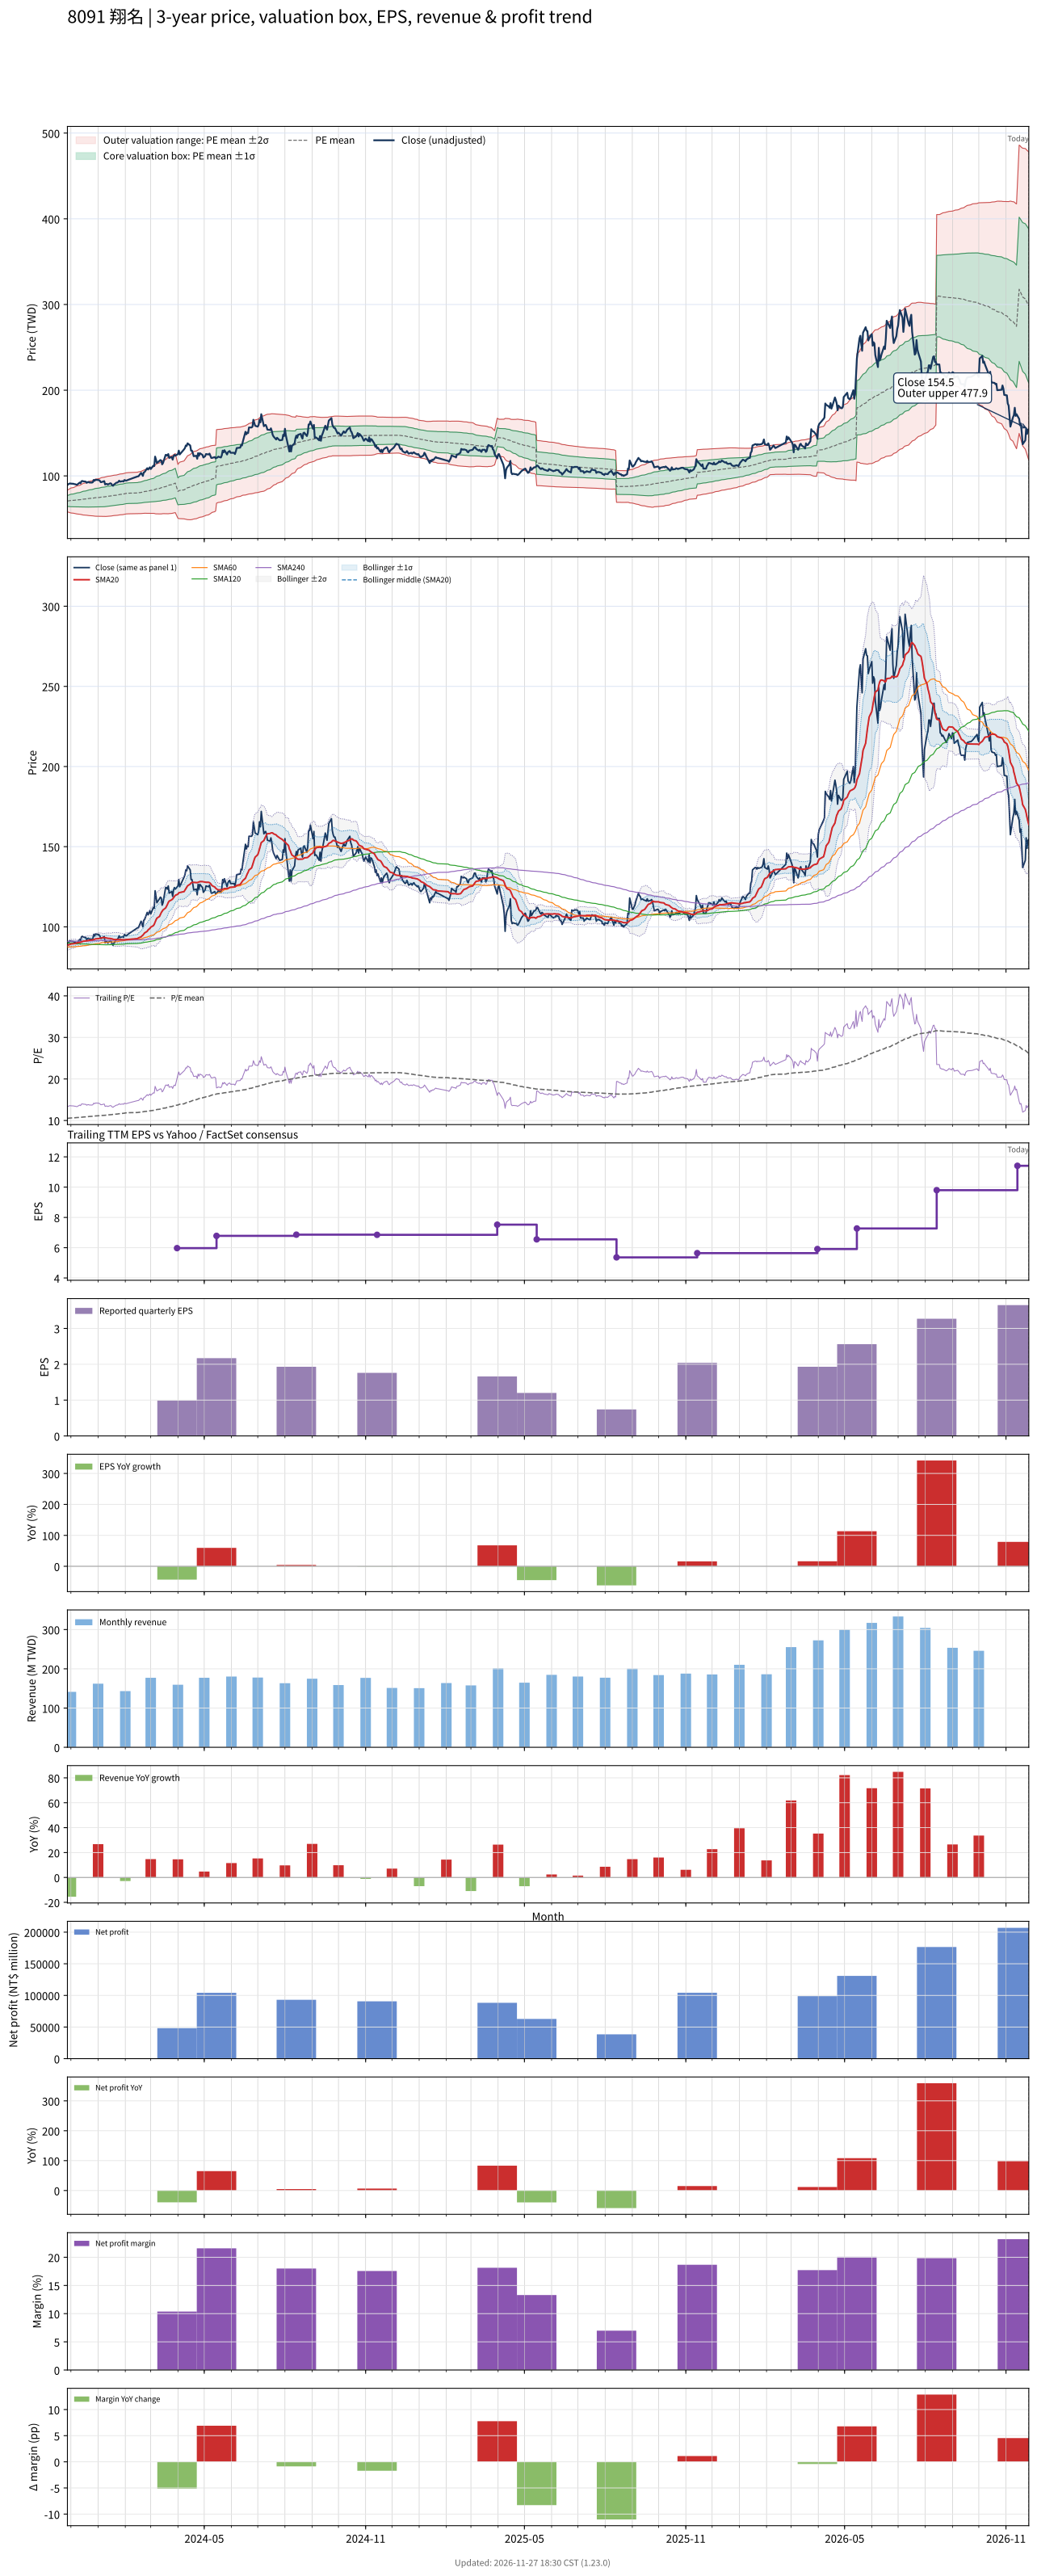

Values plotted in this chart, from the file beside it:
# chart-version: skill-stock-dynamic-val…
date, close, available_date, period_end, eps, ttm_eps, pe, pe_mean, pe_std, price_m2, price_m1, price_mean, price_p1, price_p2, forward_eps, forward_pe, forward_pe_mean, forward_pe_std, forward_price_m2, forward_price_m1, forward_price_mean, forward_price_p1, forward_price_p2, sma20
2023-11-27, 89.3, 2023-11-14, 2023-09-30, 1.77, 6.72, 13.29, 10.52, 0.9406, 58.07, 64.39, 70.72, 77.04, 83.36, , , , , , , , , , 88.44
2023-11-28, 90.3, 2023-11-14, 2023-09-30, 1.77, 6.72, 13.44, 10.54, 0.9771, 57.73, 64.29, 70.86, 77.43, 83.99, , , , , , , , , , 88.62
2023-11-29, 90.9, 2023-11-14, 2023-09-30, 1.77, 6.72, 13.53, 10.57, 1.014, 57.38, 64.2, 71.01, 77.83, 84.64, , , , , , , , , , 88.86
2023-11-30, 91.2, 2023-11-14, 2023-09-30, 1.77, 6.72, 13.57, 10.59, 1.05, 57.05, 64.11, 71.16, 78.22, 85.28, , , , , , , , , , 89.06
2023-12-01, 91, 2023-11-14, 2023-09-30, 1.77, 6.72, 13.54, 10.61, 1.084, 56.75, 64.03, 71.32, 78.6, 85.89, , , , , , , , , , 89.31
2023-12-04, 90.8, 2023-11-14, 2023-09-30, 1.77, 6.72, 13.51, 10.63, 1.115, 56.47, 63.96, 71.45, 78.95, 86.44, , , , , , , , , , 89.45
2023-12-05, 90.4, 2023-11-14, 2023-09-30, 1.77, 6.72, 13.45, 10.65, 1.144, 56.21, 63.9, 71.59, 79.28, 86.96, , , , , , , , , , 89.58
2023-12-06, 90.3, 2023-11-14, 2023-09-30, 1.77, 6.72, 13.44, 10.67, 1.171, 55.98, 63.85, 71.72, 79.59, 87.45, , , , , , , , , , 89.72
2023-12-07, 89.8, 2023-11-14, 2023-09-30, 1.77, 6.72, 13.36, 10.69, 1.196, 55.77, 63.81, 71.84, 79.88, 87.92, , , , , , , , , , 89.86
2023-12-08, 89.7, 2023-11-14, 2023-09-30, 1.77, 6.72, 13.35, 10.71, 1.22, 55.58, 63.78, 71.98, 80.18, 88.38, , , , , , , , , , 89.99
2023-12-11, 92.2, 2023-11-14, 2023-09-30, 1.77, 6.72, 13.72, 10.73, 1.251, 55.33, 63.73, 72.14, 80.54, 88.94, , , , , , , , , , 90.22
2023-12-12, 91.3, 2023-11-14, 2023-09-30, 1.77, 6.72, 13.59, 10.76, 1.277, 55.12, 63.7, 72.29, 80.87, 89.45, , , , , , , , , , 90.34
2023-12-13, 93.7, 2023-11-14, 2023-09-30, 1.77, 6.72, 13.94, 10.78, 1.31, 54.86, 63.66, 72.46, 81.27, 90.07, , , , , , , , , , 90.55
2023-12-14, 94.1, 2023-11-14, 2023-09-30, 1.77, 6.72, 14, 10.81, 1.342, 54.61, 63.63, 72.65, 81.67, 90.69, , , , , , , , , , 90.78
2023-12-15, 93.7, 2023-11-14, 2023-09-30, 1.77, 6.72, 13.94, 10.84, 1.372, 54.39, 63.61, 72.84, 82.06, 91.28, , , , , , , , , , 91
2023-12-18, 93.3, 2023-11-14, 2023-09-30, 1.77, 6.72, 13.88, 10.87, 1.4, 54.21, 63.62, 73.03, 82.43, 91.84, , , , , , , , , , 91.15
2023-12-19, 91.9, 2023-11-14, 2023-09-30, 1.77, 6.72, 13.68, 10.89, 1.423, 54.08, 63.64, 73.2, 82.76, 92.33, , , , , , , , , , 91.25
2023-12-20, 92.7, 2023-11-14, 2023-09-30, 1.77, 6.72, 13.79, 10.92, 1.447, 53.93, 63.66, 73.38, 83.1, 92.83, , , , , , , , , , 91.33
2023-12-21, 92.9, 2023-11-14, 2023-09-30, 1.77, 6.72, 13.82, 10.94, 1.471, 53.78, 63.66, 73.55, 83.43, 93.32, , , , , , , , , , 91.45
2023-12-22, 92.3, 2023-11-14, 2023-09-30, 1.77, 6.72, 13.74, 10.97, 1.493, 53.65, 63.68, 73.71, 83.74, 93.77, , , , , , , , , , 91.59
2023-12-25, 92.2, 2023-11-14, 2023-09-30, 1.77, 6.72, 13.72, 10.99, 1.514, 53.52, 63.69, 73.86, 84.04, 94.21, , , , , , , , , , 91.73
2023-12-26, 92.7, 2023-11-14, 2023-09-30, 1.77, 6.72, 13.79, 11.01, 1.535, 53.39, 63.7, 74.02, 84.34, 94.66, , , , , , , , , , 91.86
2023-12-27, 95.3, 2023-11-14, 2023-09-30, 1.77, 6.72, 14.18, 11.04, 1.562, 53.21, 63.71, 74.21, 84.71, 95.2, , , , , , , , , , 92.08
2023-12-28, 94.3, 2023-11-14, 2023-09-30, 1.77, 6.72, 14.03, 11.07, 1.586, 53.09, 63.74, 74.39, 85.05, 95.7, , , , , , , , , , 92.23
2023-12-29, 95.5, 2023-11-14, 2023-09-30, 1.77, 6.72, 14.21, 11.1, 1.61, 52.95, 63.78, 74.6, 85.42, 96.24, , , , , , , , , , 92.45
2024-01-02, 95.1, 2023-11-14, 2023-09-30, 1.77, 6.72, 14.15, 11.13, 1.634, 52.84, 63.82, 74.8, 85.78, 96.75, , , , , , , , , , 92.67
2024-01-03, 94.3, 2023-11-14, 2023-09-30, 1.77, 6.72, 14.03, 11.16, 1.654, 52.75, 63.87, 74.99, 86.1, 97.22, , , , , , , , , , 92.86
2024-01-04, 92.7, 2023-11-14, 2023-09-30, 1.77, 6.72, 13.79, 11.18, 1.671, 52.7, 63.93, 75.16, 86.39, 97.62, , , , , , , , , , 92.98
2024-01-05, 92.8, 2023-11-14, 2023-09-30, 1.77, 6.72, 13.81, 11.21, 1.688, 52.65, 63.99, 75.33, 86.67, 98.01, , , , , , , , , , 93.14
2024-01-08, 93.9, 2023-11-14, 2023-09-30, 1.77, 6.72, 13.97, 11.23, 1.706, 52.55, 64.02, 75.48, 86.95, 98.42, , , , , , , , , , 93.34
2024-01-09, 90, 2023-11-14, 2023-09-30, 1.77, 6.72, 13.39, 11.26, 1.715, 52.62, 64.14, 75.67, 87.19, 98.71, , , , , , , , , , 93.23
2024-01-10, 90.5, 2023-11-14, 2023-09-30, 1.77, 6.72, 13.47, 11.29, 1.722, 52.71, 64.29, 75.86, 87.44, 99.01, , , , , , , , , , 93.19
2024-01-11, 90.7, 2023-11-14, 2023-09-30, 1.77, 6.72, 13.5, 11.32, 1.731, 52.79, 64.42, 76.05, 87.68, 99.31, , , , , , , , , , 93.05
2024-01-12, 89.9, 2023-11-14, 2023-09-30, 1.77, 6.72, 13.38, 11.35, 1.735, 52.92, 64.59, 76.25, 87.91, 99.57, , , , , , , , , , 92.83
2024-01-15, 91.4, 2023-11-14, 2023-09-30, 1.77, 6.72, 13.6, 11.38, 1.74, 53.08, 64.78, 76.47, 88.17, 99.86, , , , , , , , , , 92.72
2024-01-16, 90.9, 2023-11-14, 2023-09-30, 1.77, 6.72, 13.53, 11.41, 1.745, 53.22, 64.95, 76.68, 88.41, 100.1, , , , , , , , , , 92.6
2024-01-17, 89.2, 2023-11-14, 2023-09-30, 1.77, 6.72, 13.27, 11.44, 1.746, 53.41, 65.15, 76.88, 88.61, 100.3, , , , , , , , , , 92.47
2024-01-18, 88.5, 2023-11-14, 2023-09-30, 1.77, 6.72, 13.17, 11.47, 1.747, 53.6, 65.33, 77.07, 88.81, 100.5, , , , , , , , , , 92.25
2024-01-19, 89.8, 2023-11-14, 2023-09-30, 1.77, 6.72, 13.36, 11.5, 1.75, 53.74, 65.5, 77.26, 89.02, 100.8, , , , , , , , , , 92.1
2024-01-22, 92.2, 2023-11-14, 2023-09-30, 1.77, 6.72, 13.72, 11.53, 1.755, 53.89, 65.68, 77.48, 89.27, 101.1, , , , , , , , , , 92.09
2024-01-23, 92.2, 2023-11-14, 2023-09-30, 1.77, 6.72, 13.72, 11.56, 1.759, 54.06, 65.88, 77.69, 89.51, 101.3, , , , , , , , , , 92.09
2024-01-24, 93, 2023-11-14, 2023-09-30, 1.77, 6.72, 13.84, 11.6, 1.762, 54.25, 66.09, 77.93, 89.77, 101.6, , , , , , , , , , 92.11
2024-01-25, 94.4, 2023-11-14, 2023-09-30, 1.77, 6.72, 14.05, 11.63, 1.767, 54.42, 66.3, 78.17, 90.05, 101.9, , , , , , , , , , 92.06
2024-01-26, 93.3, 2023-11-14, 2023-09-30, 1.77, 6.72, 13.88, 11.67, 1.772, 54.58, 66.49, 78.39, 90.3, 102.2, , , , , , , , , , 92.02
2024-01-29, 93.9, 2023-11-14, 2023-09-30, 1.77, 6.72, 13.97, 11.7, 1.776, 54.77, 66.7, 78.63, 90.56, 102.5, , , , , , , , , , 91.94
2024-01-30, 93.4, 2023-11-14, 2023-09-30, 1.77, 6.72, 13.9, 11.74, 1.777, 54.98, 66.92, 78.87, 90.81, 102.8, , , , , , , , , , 91.85
2024-01-31, 95.2, 2023-11-14, 2023-09-30, 1.77, 6.72, 14.17, 11.77, 1.78, 55.2, 67.16, 79.12, 91.08, 103, , , , , , , , , , 91.89
2024-02-01, 94.8, 2023-11-14, 2023-09-30, 1.77, 6.72, 14.11, 11.81, 1.781, 55.44, 67.41, 79.38, 91.34, 103.3, , , , , , , , , , 92
2024-02-02, 94.4, 2023-11-14, 2023-09-30, 1.77, 6.72, 14.05, 11.85, 1.784, 55.63, 67.62, 79.61, 91.6, 103.6, , , , , , , , , , 92.08
2024-02-05, 95.7, 2023-11-14, 2023-09-30, 1.77, 6.72, 14.24, 11.88, 1.789, 55.79, 67.82, 79.84, 91.87, 103.9, , , , , , , , , , 92.17
2024-02-15, 99.4, 2023-11-14, 2023-09-30, 1.77, 6.72, 14.79, 11.92, 1.8, 55.93, 68.02, 80.12, 92.21, 104.3, , , , , , , , , , 92.64
2024-02-16, 99.5, 2023-11-14, 2023-09-30, 1.77, 6.72, 14.81, 11.96, 1.811, 56.03, 68.2, 80.38, 92.55, 104.7, , , , , , , , , , 93.09
2024-02-19, 103.5, 2023-11-14, 2023-09-30, 1.77, 6.72, 15.4, 12.01, 1.83, 56.08, 68.38, 80.67, 92.97, 105.3, , , , , , , , , , 93.73
2024-02-20, 102, 2023-11-14, 2023-09-30, 1.77, 6.72, 15.18, 12.05, 1.844, 56.18, 68.57, 80.96, 93.35, 105.7, , , , , , , , , , 94.33
2024-02-21, 100, 2023-11-14, 2023-09-30, 1.77, 6.72, 14.88, 12.09, 1.853, 56.33, 68.78, 81.23, 93.68, 106.1, , , , , , , , , , 94.77
2024-02-22, 104, 2023-11-14, 2023-09-30, 1.77, 6.72, 15.48, 12.13, 1.872, 56.36, 68.94, 81.52, 94.09, 106.7, , , , , , , , , , 95.42
2024-02-23, 104.5, 2023-11-14, 2023-09-30, 1.77, 6.72, 15.55, 12.17, 1.89, 56.41, 69.11, 81.81, 94.51, 107.2, , , , , , , , , , 96.19
2024-02-26, 109, 2023-11-14, 2023-09-30, 1.77, 6.72, 16.22, 12.22, 1.918, 56.36, 69.25, 82.14, 95.03, 107.9, , , , , , , , , , 97.21
2024-02-27, 107.5, 2023-11-14, 2023-09-30, 1.77, 6.72, 16, 12.27, 1.941, 56.38, 69.42, 82.46, 95.5, 108.5, , , , , , , , , , 98.09
... 669 more rows
